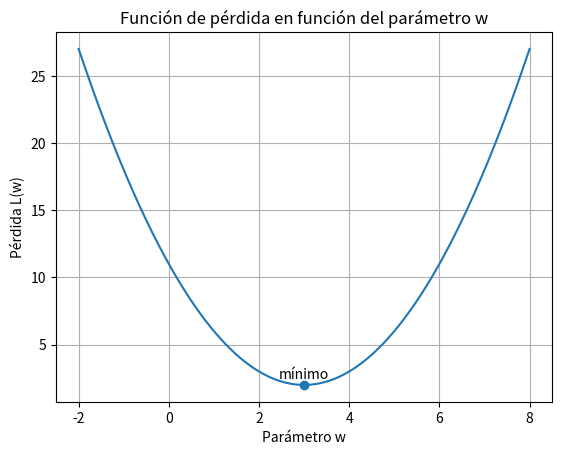

Python code for this plot:
import numpy as np
import matplotlib.pyplot as plt

# Rango de valores para el parámetro w
w = np.linspace(-2, 8, 400)

# Función de pérdida (en forma de U)
L = (w - 3)**2 + 2

# Crear figura
plt.figure()
plt.plot(w, L, label='L(w) = (w - 3)^2 + 2')

# Marcar el mínimo
w_min = 3
L_min = (w_min - 3)**2 + 2
plt.scatter([w_min], [L_min])
plt.text(w_min, L_min + 0.5, 'mínimo', ha='center')

# Etiquetas
plt.xlabel('Parámetro w')
plt.ylabel('Pérdida L(w)')
plt.title('Función de pérdida en función del parámetro w')
plt.grid(True)
#plt.show()
plt.savefig('grafico2.png')
